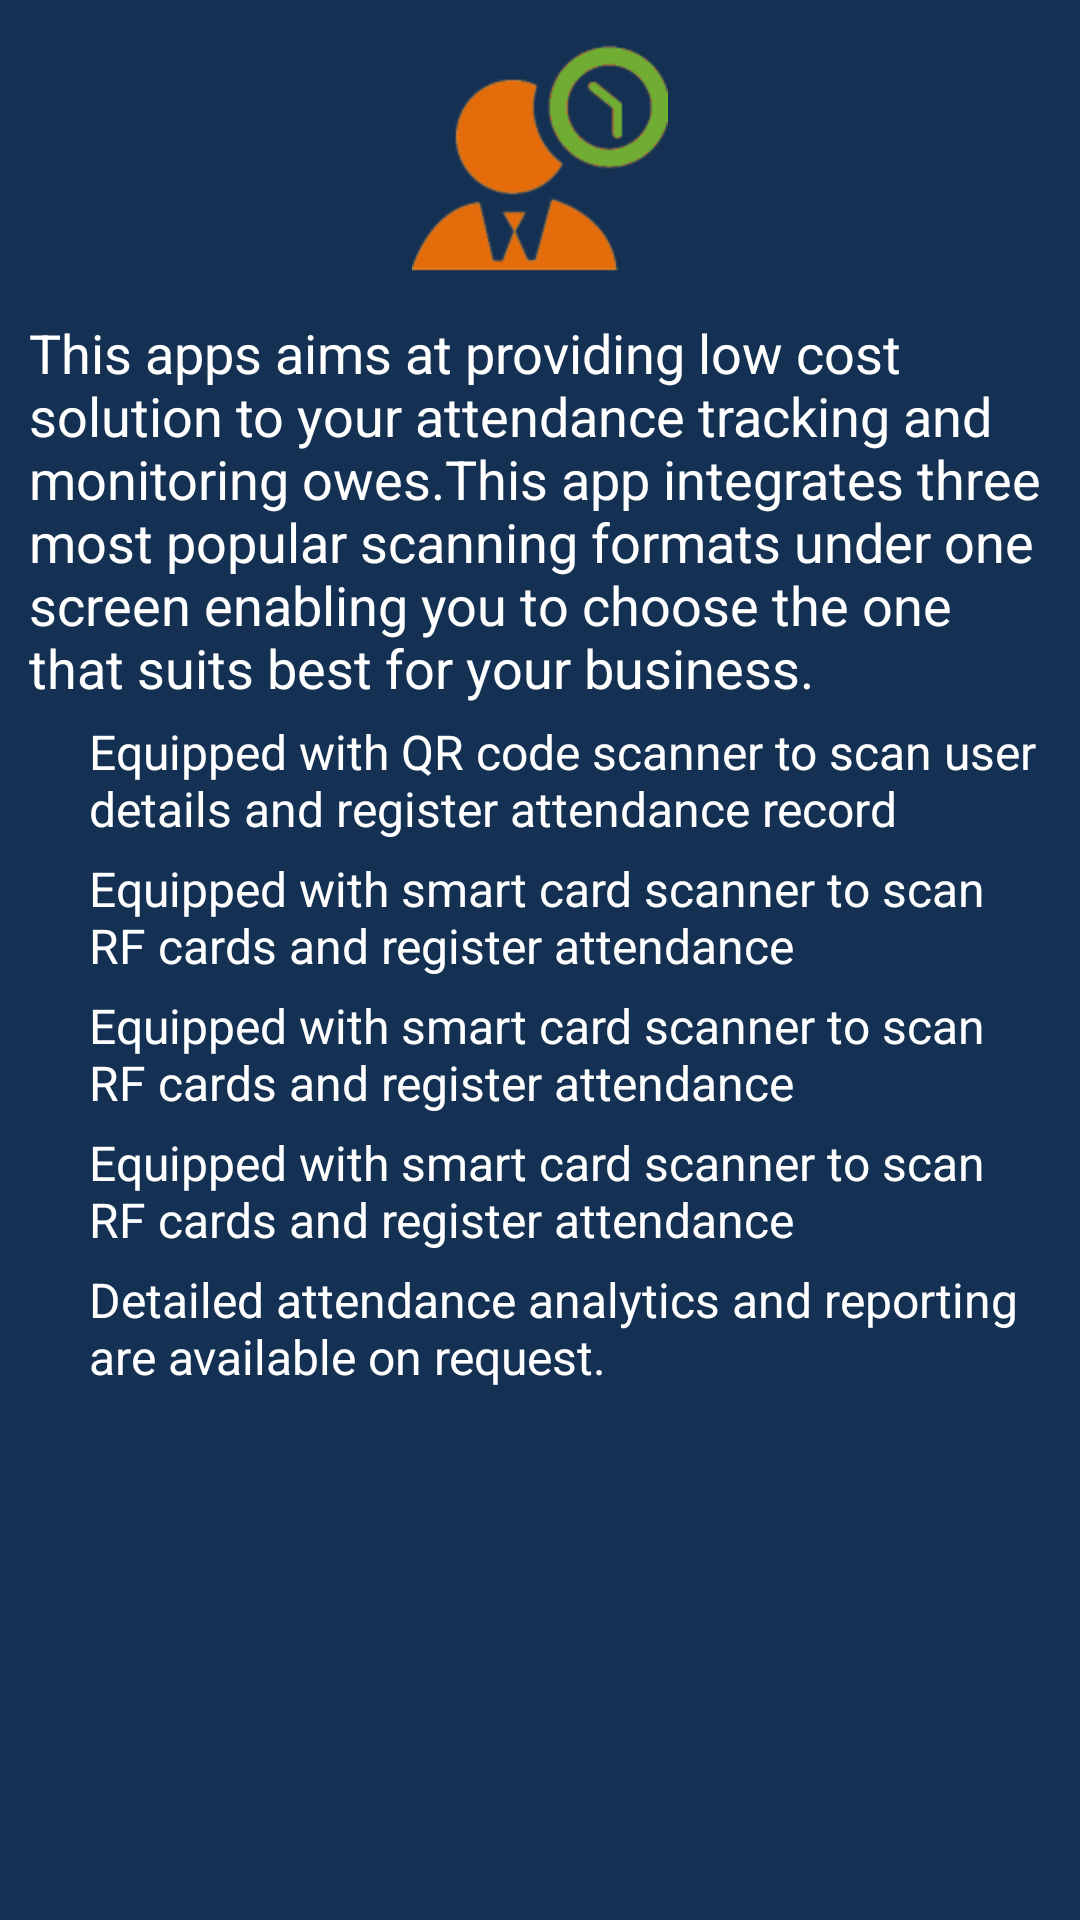

The Android layout XML behind this screen, and the referenced resources:
<!-- AndroidManifest.xml: application theme AppTheme -->
<!-- res/layout/activity_about_ipresence.xml -->
<RelativeLayout xmlns:android="http://schemas.android.com/apk/res/android"
    xmlns:tools="http://schemas.android.com/tools" android:layout_width="match_parent"
    android:layout_height="match_parent" android:paddingLeft="@dimen/activity_horizontal_margin"
    android:paddingRight="@dimen/activity_horizontal_margin"
    android:paddingTop="@dimen/activity_vertical_margin"
    android:paddingBottom="@dimen/activity_vertical_margin"
    android:background="#143153"
    tools:context="com.vaiotech.attendaceapp.AboutIPresenceActivity">


    <ImageView
        android:layout_width="wrap_content"
        android:layout_height="wrap_content"
        android:id="@+id/logoImage"
        android:layout_alignParentTop="true"
        android:layout_centerHorizontal="true"
        android:layout_marginTop="10dp"
        android:src="@drawable/logo"
        android:layout_centerInParent="true"
        />

    <ScrollView
        android:layout_margin="10dp"
        android:layout_below="@+id/logoImage"
        android:layout_width="fill_parent"
        android:layout_height="fill_parent">

    <RelativeLayout
        android:layout_width="match_parent"
        android:layout_height="match_parent">

        <TextView
            android:textSize="18sp"
            android:textColor="#ffffff"
            android:layout_width="match_parent"
            android:layout_height="wrap_content"
            android:text="This apps aims at providing low cost solution to your attendance tracking and monitoring owes.This app integrates three most popular scanning formats under one screen enabling you to choose the one that suits best for your business."
            android:id="@+id/aboutiPresenceTV"
            android:layout_alignParentRight="true"
            android:layout_alignParentEnd="true"
            android:gravity="left"
            />

         <TextView
             android:paddingLeft="20dp"
             android:paddingRight="0dp"
             android:paddingTop="5dp"
             android:textColor="#ffffff"
             android:layout_below="@+id/aboutiPresenceTV"
             android:layout_width="fill_parent"
             android:layout_height="wrap_content"
             android:id="@+id/ipresenceOne"
             android:text="Equipped with QR code scanner to scan user details and register attendance record"
          />

        <TextView
            android:paddingLeft="20dp"
            android:paddingRight="0dp"
            android:paddingTop="5dp"
            android:textColor="#ffffff"
            android:layout_below="@+id/ipresenceOne"
            android:layout_width="fill_parent"
            android:layout_height="wrap_content"
            android:id="@+id/ipresenceTwo"
            android:text="Equipped with smart card scanner to scan RF cards and register attendance"
            />

        <TextView
            android:paddingLeft="20dp"
            android:paddingRight="0dp"
            android:paddingTop="5dp"
            android:textColor="#ffffff"
            android:layout_below="@+id/ipresenceTwo"
            android:layout_width="fill_parent"
            android:layout_height="wrap_content"
            android:id="@+id/ipresenceThree"
            android:text="Equipped with smart card scanner to scan RF cards and register attendance"
            />

        <TextView
            android:paddingLeft="20dp"
            android:paddingRight="0dp"
            android:paddingTop="5dp"
            android:textColor="#ffffff"
            android:layout_below="@+id/ipresenceThree"
            android:layout_width="fill_parent"
            android:layout_height="wrap_content"
            android:id="@+id/ipresenceFour"
            android:text="Equipped with smart card scanner to scan RF cards and register attendance"
            />

        <TextView
            android:paddingLeft="20dp"
            android:paddingRight="0dp"
            android:paddingTop="5dp"
            android:textColor="#ffffff"
            android:layout_below="@+id/ipresenceFour"
            android:layout_width="fill_parent"
            android:layout_height="wrap_content"
            android:id="@+id/ipresenceFive"
            android:text="Detailed attendance analytics and reporting are available on request. "
            />

    </RelativeLayout>
    </ScrollView>

</RelativeLayout>
<!-- resources referenced by this layout -->
<resources>
  <!-- drawable logo: png bitmap (drawable-hdpi, 10291 bytes) -->
  <style name="AppTheme" parent="android:Theme.Holo.Light">
          <item name="android:datePickerStyle">@style/DatePicker</item>
          <item name="android:textViewStyle">@style/DatePicker</item>
      </style>
  <style name="DatePicker" parent="android:Theme.Holo.Light">
          <item name="android:textColor">#FFFF</item>
          <item name="android:divider">@color/border_color</item>
          <item name="android:dividerHeight">1px</item>
          <item name="android:dividerHorizontal">@color/border_color</item>
      </style>
  <color name="border_color">#FFFF22</color>
</resources>
